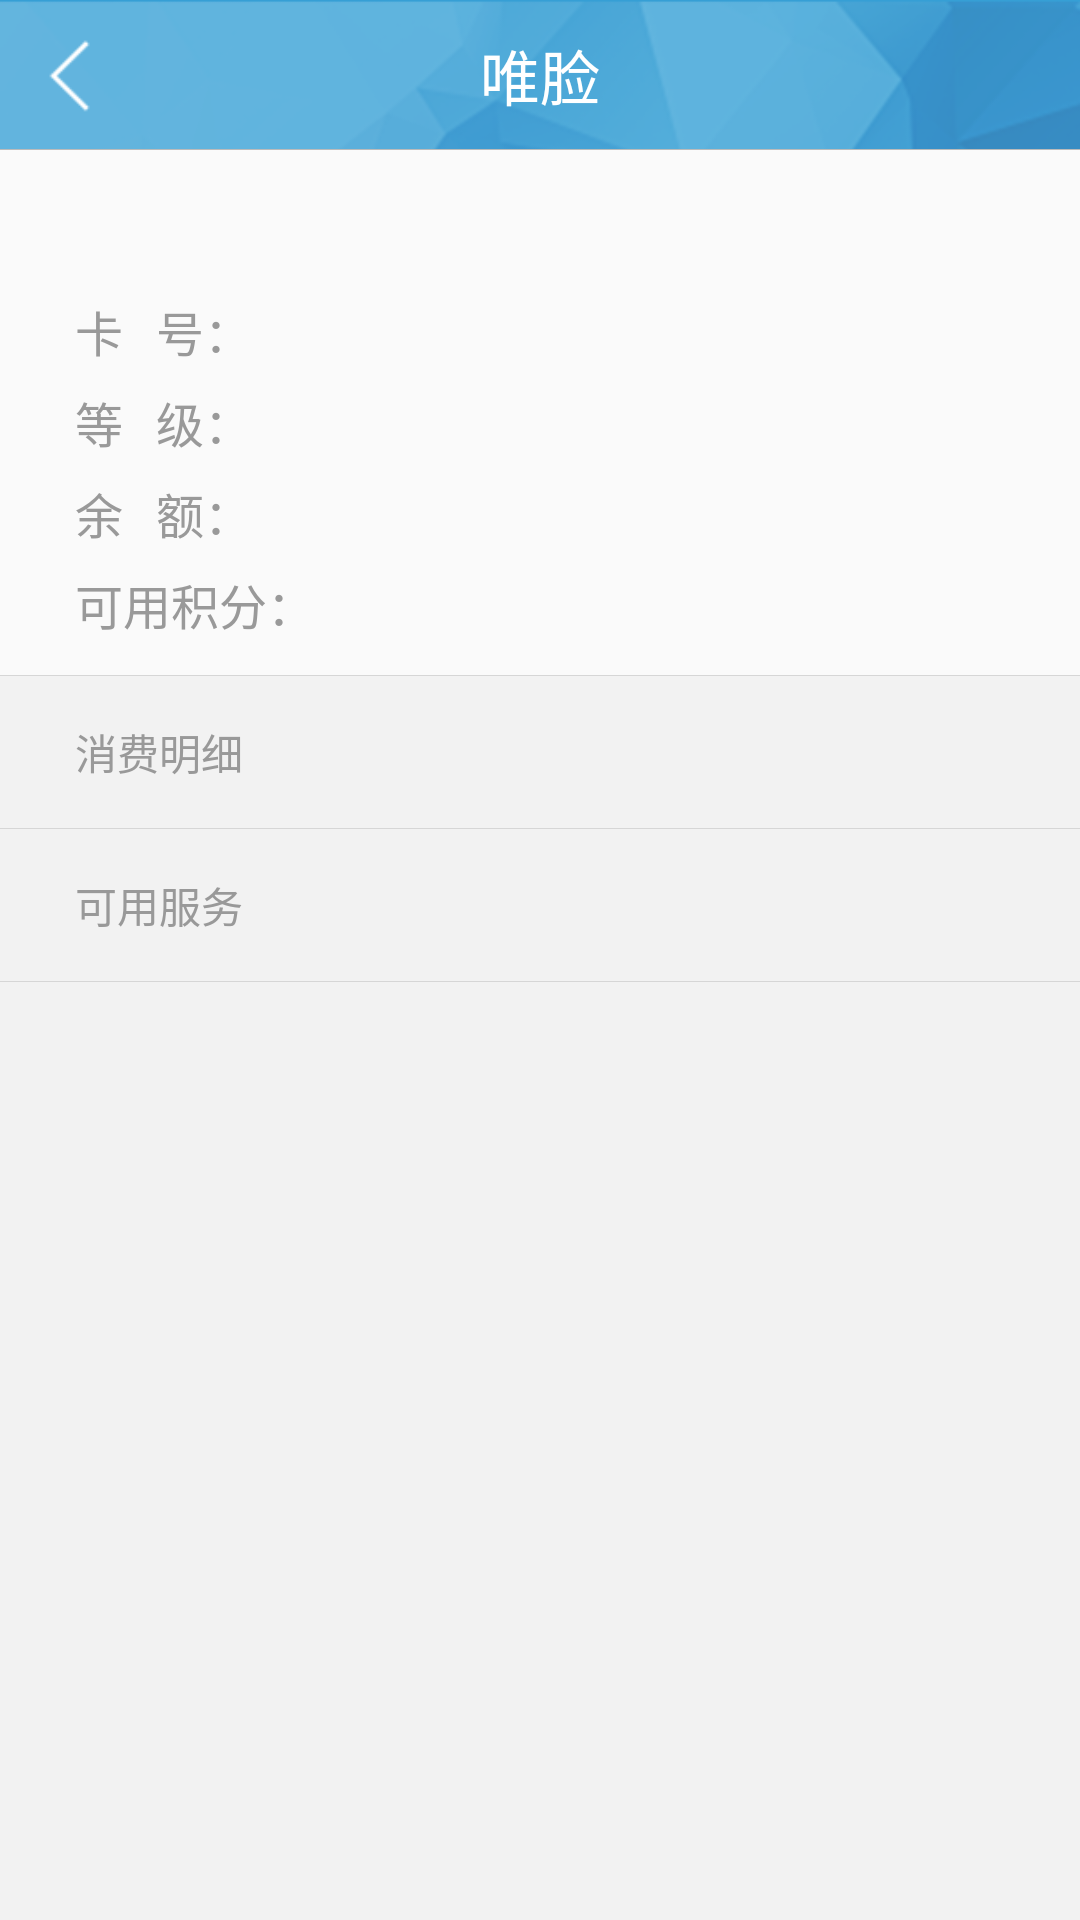

Produce the Android XML layout that renders to this screen, including the resource entries it uses.
<!-- AndroidManifest.xml: activity theme Anim_style2 -->
<!-- res/layout/activity_vip_card_detail.xml -->
<?xml version="1.0" encoding="utf-8"?>
<LinearLayout xmlns:android="http://schemas.android.com/apk/res/android"
    android:layout_width="match_parent"
    android:layout_height="match_parent"
    android:background="@drawable/bg"
    android:orientation="vertical">

    <include layout="@layout/common_top_bar_layout_with_backbtn" />

    <LinearLayout
        android:layout_width="match_parent"
        android:layout_height="wrap_content"
        android:background="#fafafa"
        android:orientation="vertical"
        android:paddingBottom="12dp"
        android:paddingLeft="25dp"
        android:paddingRight="25dp"
        android:paddingTop="20dp">

        <TextView
            android:id="@+id/shop_name"
            android:layout_width="wrap_content"
            android:layout_height="wrap_content"
            android:textColor="#666666"
            android:textSize="16sp" />

        <LinearLayout
            android:layout_width="match_parent"
            android:layout_height="wrap_content"
            android:layout_marginTop="7dp"
            android:orientation="horizontal">

            <TextView
                android:id="@+id/card_number_tips"
                android:layout_width="wrap_content"
                android:layout_height="wrap_content"
                android:text="卡   号："
                android:textColor="#999999"
                android:textSize="16sp" />

            <TextView
                android:id="@+id/card_number"
                android:layout_width="wrap_content"
                android:layout_height="wrap_content"
                android:textColor="#ff2727"
                android:textSize="16sp" />
        </LinearLayout>

        <LinearLayout
            android:layout_width="match_parent"
            android:layout_height="wrap_content"
            android:layout_marginTop="7dp"
            android:orientation="horizontal">

            <TextView
                android:id="@+id/level_tips"
                android:layout_width="wrap_content"
                android:layout_height="wrap_content"
                android:text="等   级："
                android:textColor="#999999"
                android:textSize="16sp" />

            <TextView
                android:id="@+id/level"
                android:layout_width="wrap_content"
                android:layout_height="wrap_content"
                android:textColor="#ff2727"
                android:textSize="16sp" />
        </LinearLayout>

        <LinearLayout
            android:layout_width="match_parent"
            android:layout_height="wrap_content"
            android:layout_marginTop="7dp"
            android:orientation="horizontal">

            <TextView
                android:id="@+id/money_tips"
                android:layout_width="wrap_content"
                android:layout_height="wrap_content"
                android:text="余   额："
                android:textColor="#999999"
                android:textSize="16sp" />

            <TextView
                android:id="@+id/money"
                android:layout_width="wrap_content"
                android:layout_height="wrap_content"
                android:textColor="#ff2727"
                android:textSize="16sp" />
        </LinearLayout>

        <LinearLayout
            android:layout_width="match_parent"
            android:layout_height="wrap_content"
            android:layout_marginTop="7dp"
            android:orientation="horizontal">

            <TextView
                android:id="@+id/points_tips"
                android:layout_width="wrap_content"
                android:layout_height="wrap_content"
                android:text="可用积分："
                android:textColor="#999999"
                android:textSize="16sp" />

            <TextView
                android:id="@+id/points"
                android:layout_width="wrap_content"
                android:layout_height="wrap_content"
                android:textColor="#ff2727"
                android:textSize="16sp" />
        </LinearLayout>
    </LinearLayout>

    <View
        android:layout_width="match_parent"
        android:layout_height="1px"
        android:background="#d6d6d6" />

    <LinearLayout
        android:layout_width="match_parent"
        android:layout_height="match_parent"
        android:background="#f2f2f2"
        android:orientation="vertical">

        <RelativeLayout
            android:id="@+id/consume_detail_bar"
            android:layout_width="match_parent"
            android:layout_height="wrap_content"
            android:paddingTop="15dp"
            android:paddingBottom="15dp">

            <TextView
                android:id="@+id/consume_detail_tips"
                android:layout_width="wrap_content"
                android:layout_height="wrap_content"
                android:text="消费明细"
                android:textColor="#999999"
                android:textSize="14sp"
                android:layout_centerVertical="true"
                android:layout_marginLeft="25dp" />

            <TextView
                android:id="@+id/consume_detail"
                android:layout_width="wrap_content"
                android:layout_height="wrap_content"
                android:minWidth="60dp"
                android:text="100笔"
                android:textColor="#ffffff"
                android:background="@drawable/corner_red_bg"
                android:paddingTop="5dp"
                android:paddingBottom="5dp"
                android:gravity="center"
                android:paddingLeft="10dp"
                android:visibility="gone"
                android:paddingRight="10dp"
                android:layout_toRightOf="@+id/consume_detail_tips"
                android:layout_marginLeft="80dp" />


            <ImageView
                android:layout_width="wrap_content"
                android:layout_height="wrap_content"
                android:src="@drawable/right"
                android:layout_centerVertical="true"
                android:layout_alignParentRight="true"
                android:layout_marginRight="18dp" />


        </RelativeLayout>

        <View
            android:layout_width="match_parent"
            android:layout_height="1px"
            android:background="#d6d6d6" />

        <RelativeLayout
            android:id="@+id/available_service_bar"
            android:layout_width="match_parent"
            android:layout_height="wrap_content"
            android:paddingTop="15dp"
            android:paddingBottom="15dp">

            <TextView
                android:id="@+id/available_service_tips"
                android:layout_width="wrap_content"
                android:layout_height="wrap_content"
                android:text="可用服务"
                android:textColor="#999999"
                android:textSize="14sp"
                android:layout_centerVertical="true"
                android:layout_marginLeft="25dp" />

            <TextView
                android:id="@+id/available_service"
                android:layout_width="wrap_content"
                android:layout_height="wrap_content"
                android:minWidth="60dp"
                android:text="2"
                android:textColor="#ffffff"
                android:background="@drawable/corner_green_bg"
                android:paddingTop="5dp"
                android:paddingBottom="5dp"
                android:gravity="center"
                android:paddingLeft="10dp"
                android:paddingRight="10dp"
                android:visibility="gone"
                android:layout_toRightOf="@+id/available_service_tips"
                android:layout_marginLeft="80dp" />


            <ImageView
                android:layout_width="wrap_content"
                android:layout_height="wrap_content"
                android:src="@drawable/right"
                android:layout_centerVertical="true"
                android:layout_alignParentRight="true"
                android:layout_marginRight="18dp" />


        </RelativeLayout>

        <View
            android:layout_width="match_parent"
            android:layout_height="1px"
            android:background="#d6d6d6" />

    </LinearLayout>

</LinearLayout>
<!-- res/layout/common_top_bar_layout_with_backbtn.xml (included above) -->
<?xml version="1.0" encoding="utf-8"?>
<RelativeLayout xmlns:android="http://schemas.android.com/apk/res/android"
    android:id="@+id/title"
    android:layout_width="fill_parent"
    android:layout_height="@dimen/common_topbar_height">

    <ImageView
        android:id="@+id/back_btn"
        android:layout_width="30dp"
        android:layout_height="30dp"
        android:background="@null"
        android:layout_alignParentLeft="true"
        android:layout_centerVertical="true"
        android:layout_marginLeft="10dp"
        android:src="@drawable/back" />

    <TextView
        android:id="@+id/title_textview"
        android:layout_width="wrap_content"
        android:layout_height="wrap_content"
        android:layout_centerInParent="true"
        android:text="@string/app_name"
        android:gravity="center"
        android:singleLine="true"
        android:paddingLeft="@dimen/common_topbar_height"
        android:paddingRight="@dimen/common_topbar_height"
        android:textColor="#FFFFFF"
        android:textSize="@dimen/font_size_common_title" />

    <ImageButton
        android:id="@+id/top_right_btn"
        android:layout_width="@dimen/common_topbar_height"
        android:layout_height="@dimen/common_topbar_height"
        android:layout_alignParentRight="true"
        android:background="@null"
        android:src="@drawable/icon_done"
        android:visibility="gone" />

    <View
        android:layout_width="match_parent"
        android:layout_height="1px"
        android:layout_alignParentBottom="true"
        android:background="@color/bar_line"></View>

</RelativeLayout>
<!-- resources referenced by this layout -->
<resources>
  <color name="bar_line">#bbbbbb</color>
  <dimen name="common_topbar_height">50dp</dimen>
  <dimen name="font_size_common_title">20sp</dimen>
  <!-- drawable back: png bitmap (drawable-mdpi, 596 bytes) -->
  <!-- drawable bg: png bitmap (drawable-mdpi, 221674 bytes) -->
  <!-- drawable corner_green_bg (drawable) -->
  <?xml version="1.0" encoding="utf-8"?>
  <shape xmlns:android="http://schemas.android.com/apk/res/android" >
      
      <solid android:color="#4cd969"/>
      
      <corners android:radius="5dp"/>
  
  </shape>
  <!-- drawable corner_red_bg (drawable) -->
  <?xml version="1.0" encoding="utf-8"?>
  <shape xmlns:android="http://schemas.android.com/apk/res/android" >
      
      <solid android:color="#e7000f"/>
      
      <corners android:radius="5dp"/>
  
  </shape>
  <!-- drawable icon_done (drawable) -->
  <?xml version="1.0" encoding="utf-8"?>
  <selector xmlns:android="http://schemas.android.com/apk/res/android">
  
      <item android:drawable="@drawable/icon_done_press" android:state_pressed="true"></item>
      <item android:drawable="@drawable/icon_done_default"></item>
  
  </selector>
  <string name="app_name">唯脸</string>
  <style name="Anim_style2" parent="android:Theme.NoTitleBar">
          <item name="android:windowAnimationStyle">@style/AnimFade</item>
      </style>
  <style name="AnimFade" parent="@android:style/Animation.Activity">
          <item name="android:activityOpenEnterAnimation">@anim/fade_in</item>
          <item name="android:activityOpenExitAnimation">@anim/hold</item>
          <item name="android:activityCloseEnterAnimation">@anim/fade_in</item>
          <item name="android:activityCloseExitAnimation">@anim/fade_out</item>
      </style>
</resources>
